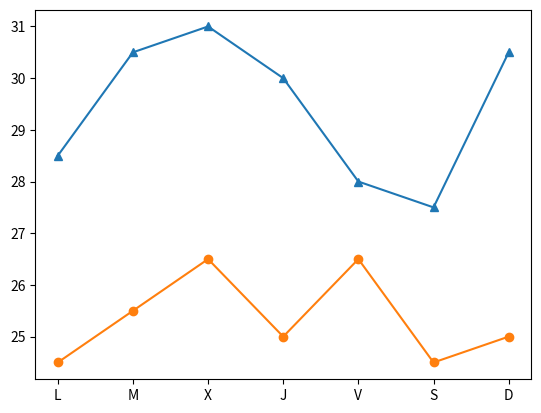

Python code for this plot:
import matplotlib.pyplot as plt
fig, ax = plt.subplots()
dias = ['L', 'M', 'X', 'J', 'V', 'S', 'D']
temperaturas = {'Madrid':[28.5, 30.5, 31, 30, 28, 27.5, 30.5], 'Barcelona':[24.5, 25.5, 26.5, 25, 26.5, 24.5, 25]}
ax.plot(dias, temperaturas['Madrid'], marker = '^')
ax.plot(dias, temperaturas['Barcelona'], marker = 'o')
plt.show()